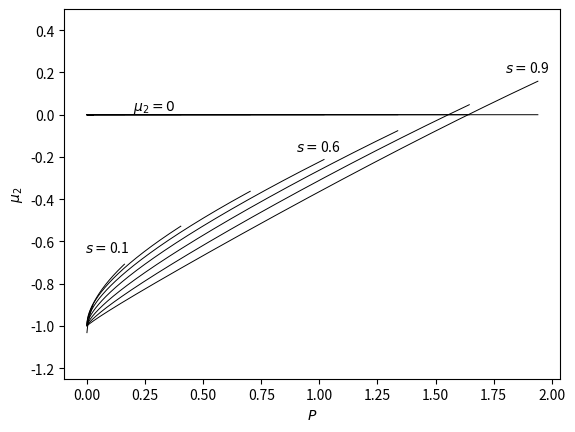

Source code (Python):
import numpy as np
import matplotlib.pyplot as plt
from scipy.optimize import fsolve


def bessel_symbol(Xi, s):
    return (1 + Xi ** 2) ** (-s / 2)


def upper_bound_P(s):
    return (2 * np.pi) / np.sqrt(3 ** (2 / s) - 1)


def const_sol(mu, int_const):
    return (mu + np.sqrt(mu ** 2 + 8 * int_const)) / 4


def const_sol_der(mu, int_const):
    return (1 + (mu / np.sqrt(mu ** 2 + 8 * int_const))) / 4


def mu_2_simplified(Xi, s):
    m_1 = bessel_symbol(Xi, s)
    m_2 = bessel_symbol(2 * Xi, s)
    return 9 * m_1 + 3 * m_1 * m_2 - 11 * m_2 - 1


def mu_2(Xi, s, int_const, bif_points):
    m_1 = bessel_symbol(Xi, s)
    m_2 = bessel_symbol(2 * Xi, s)
    a = (1 + 3 * m_1) / (3 * const_sol(bif_points, int_const))
    b = 1 / (
        3 * m_1 * const_sol_der(bif_points, int_const)
        + const_sol_der(bif_points, int_const)
        - 1
    )
    c = (1 / (1 - m_1)) - (1 + 3 * m_2) / (8 * (m_1 - m_2))
    return a * b * c


if __name__ == "__main__":

    dx = 1e-4
    S = np.linspace(0.1, 0.9, 9)
    int_const = 1

    for s in S:
        P = upper_bound_P(s)
        P_values = np.arange(1e-4, P, dx)
        Xi = (2 * np.pi) / P_values
        number_periods = len(P_values)

        # impl_bif_points = lambda mu: (mu - const_sol(mu, int_const)) - (
        #     3 * const_sol(mu, int_const) * bessel_symbol(Xi, s)
        # )
        # bif_points = fsolve(impl_bif_points, np.ones(number_periods))

        mu_2_values = mu_2_simplified(Xi, s)
        # mu_2_values = mu_2(Xi, s, int_const, bif_points)

        plt.plot(P_values, mu_2_values, "k", linewidth=0.7)
        plt.plot(P_values, np.zeros(number_periods), "k", linewidth=0.7)

    plt.xlabel(r"$P$")
    plt.ylabel(r"$\mu_2$")
    plt.ylim([-1.25, 0.5])
    plt.text(-0.01, -0.65, r"$s = $" + str(0.1))
    plt.text(0.9, -0.17, r"$s = $" + str(0.6))
    plt.text(1.8, 0.2, r"$s = $" + str(0.9))
    plt.text(0.2, 0.02, r"$\mu_2 = 0$")
    plt.savefig("mu_2_fdp.png")
    plt.show()
    plt.close()
